Photos from the image-classification dataset "RiceLeafsData" in the GitHub repository teman-tani/machine-learning. Its 6 classes are: brown spot, healthy, hispa, leaf blast, blight, tungro.

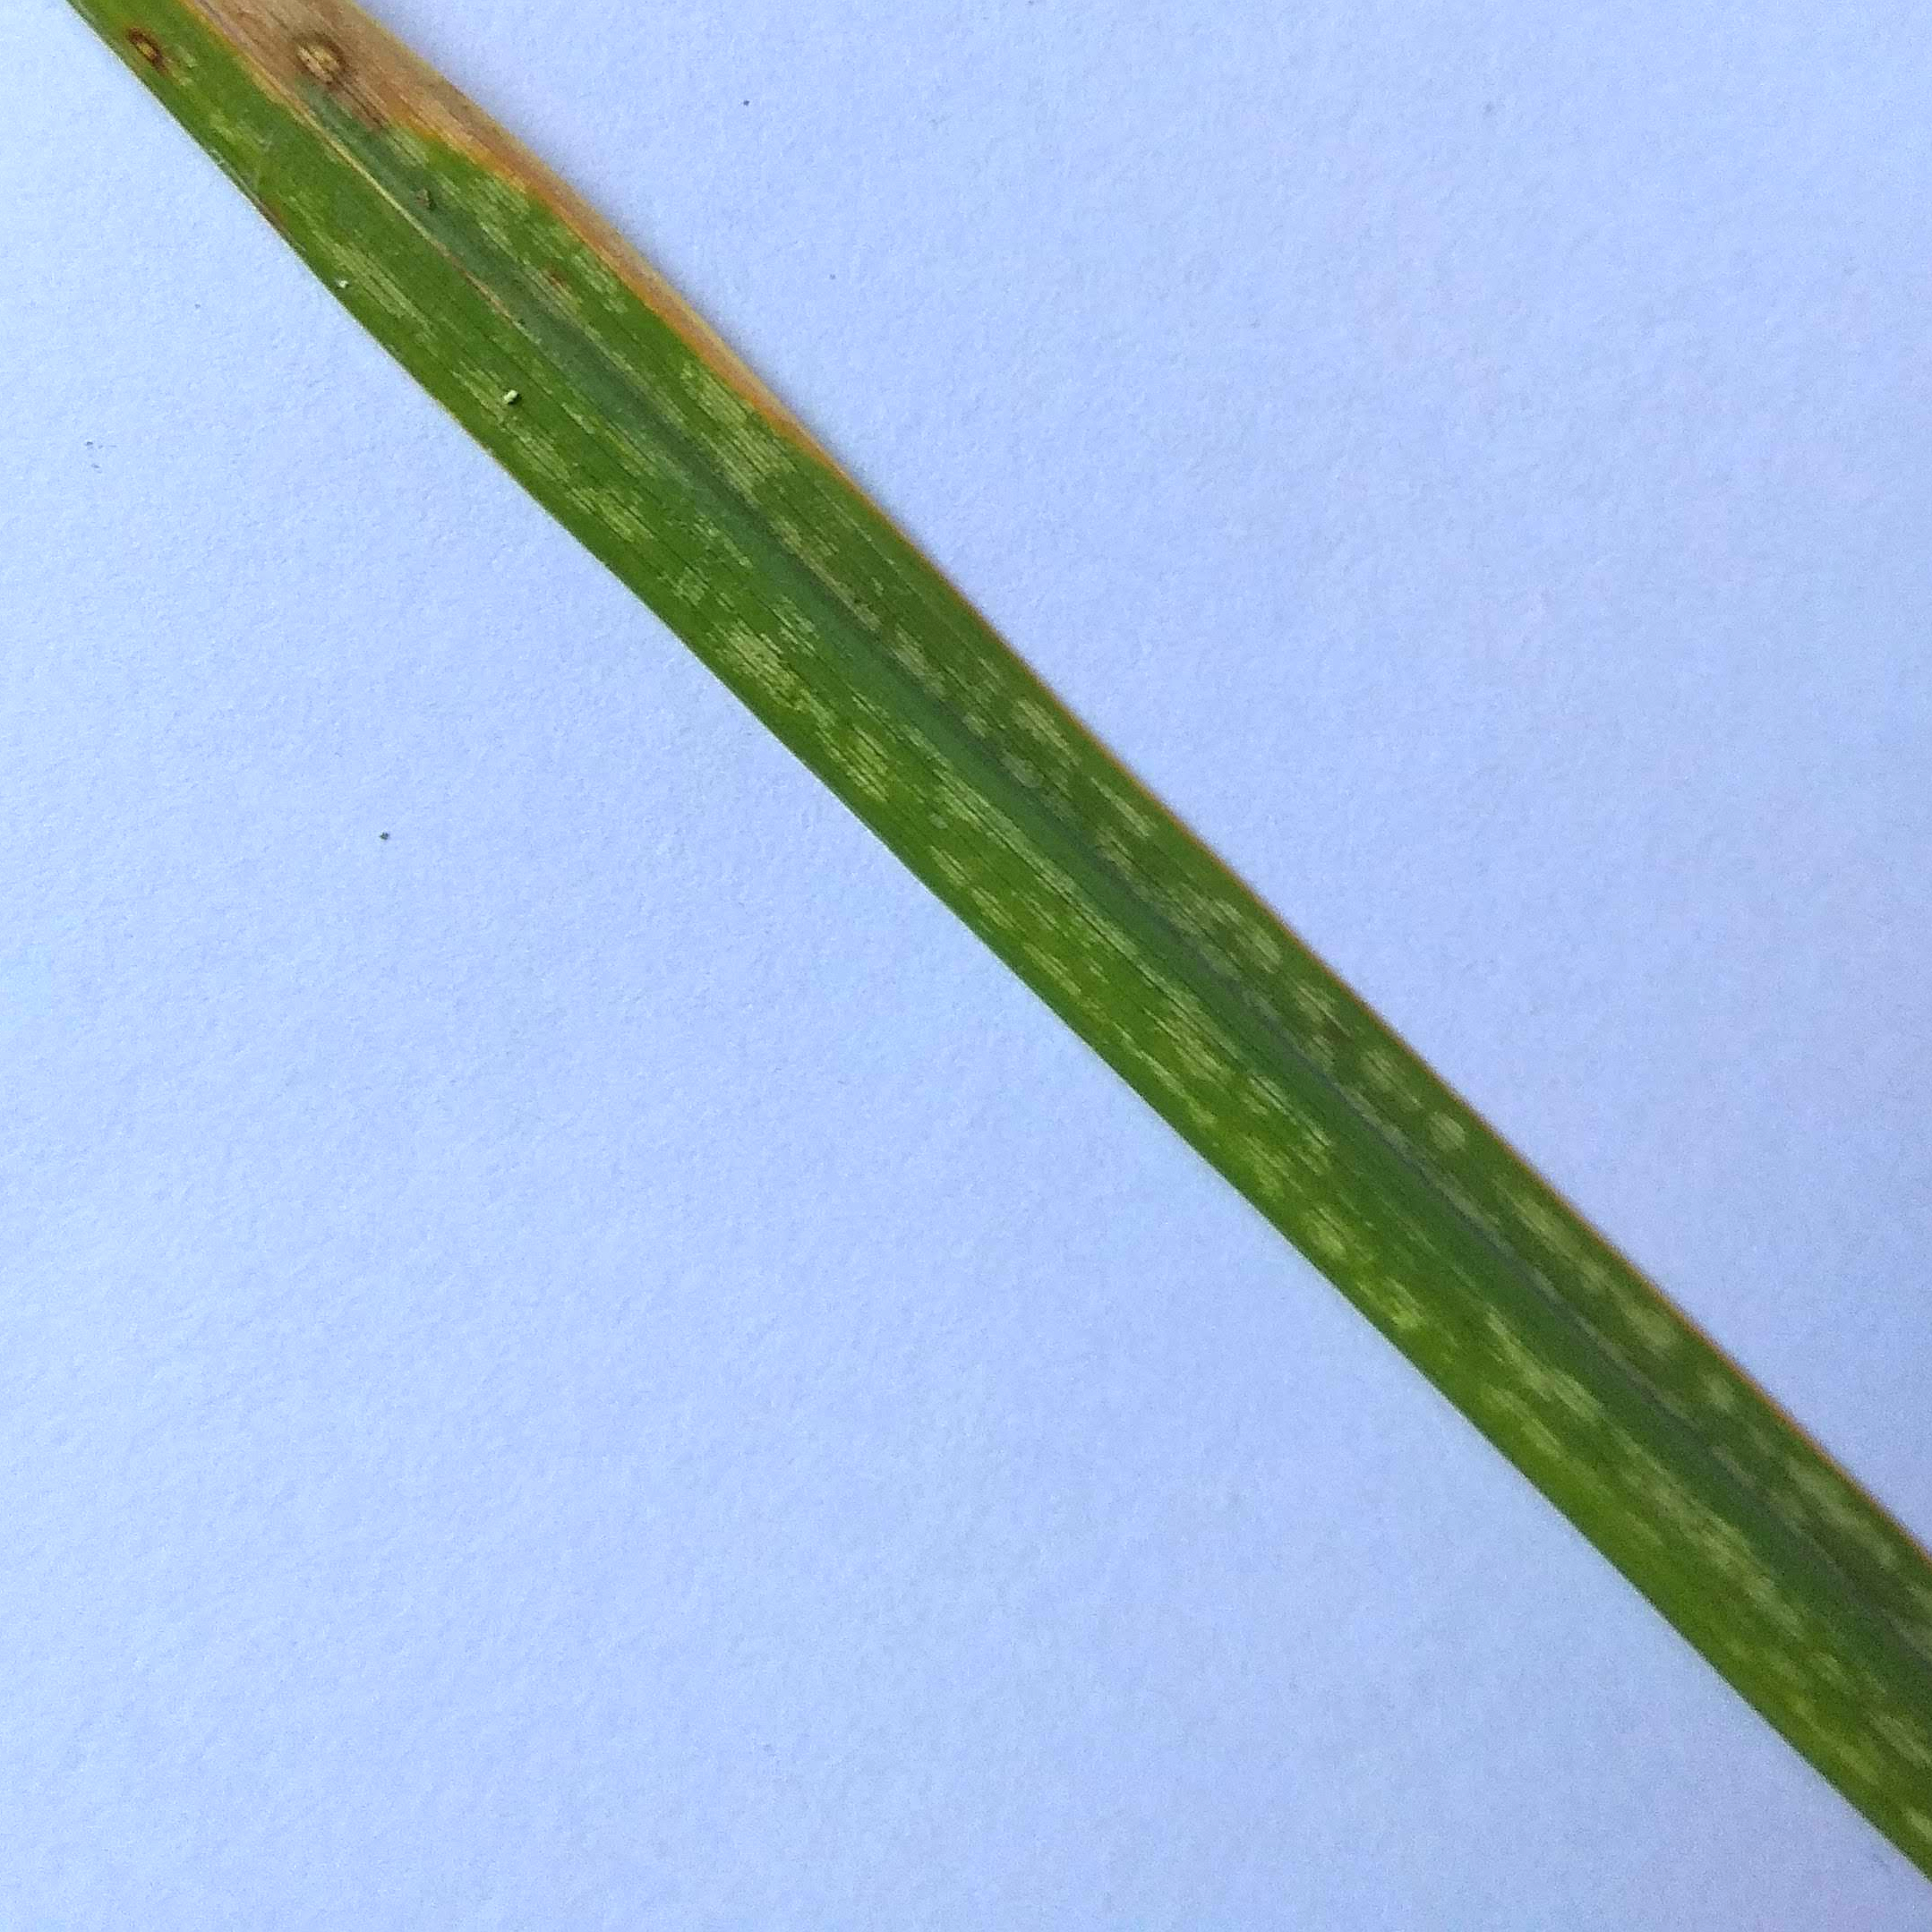
Label: leaf blast

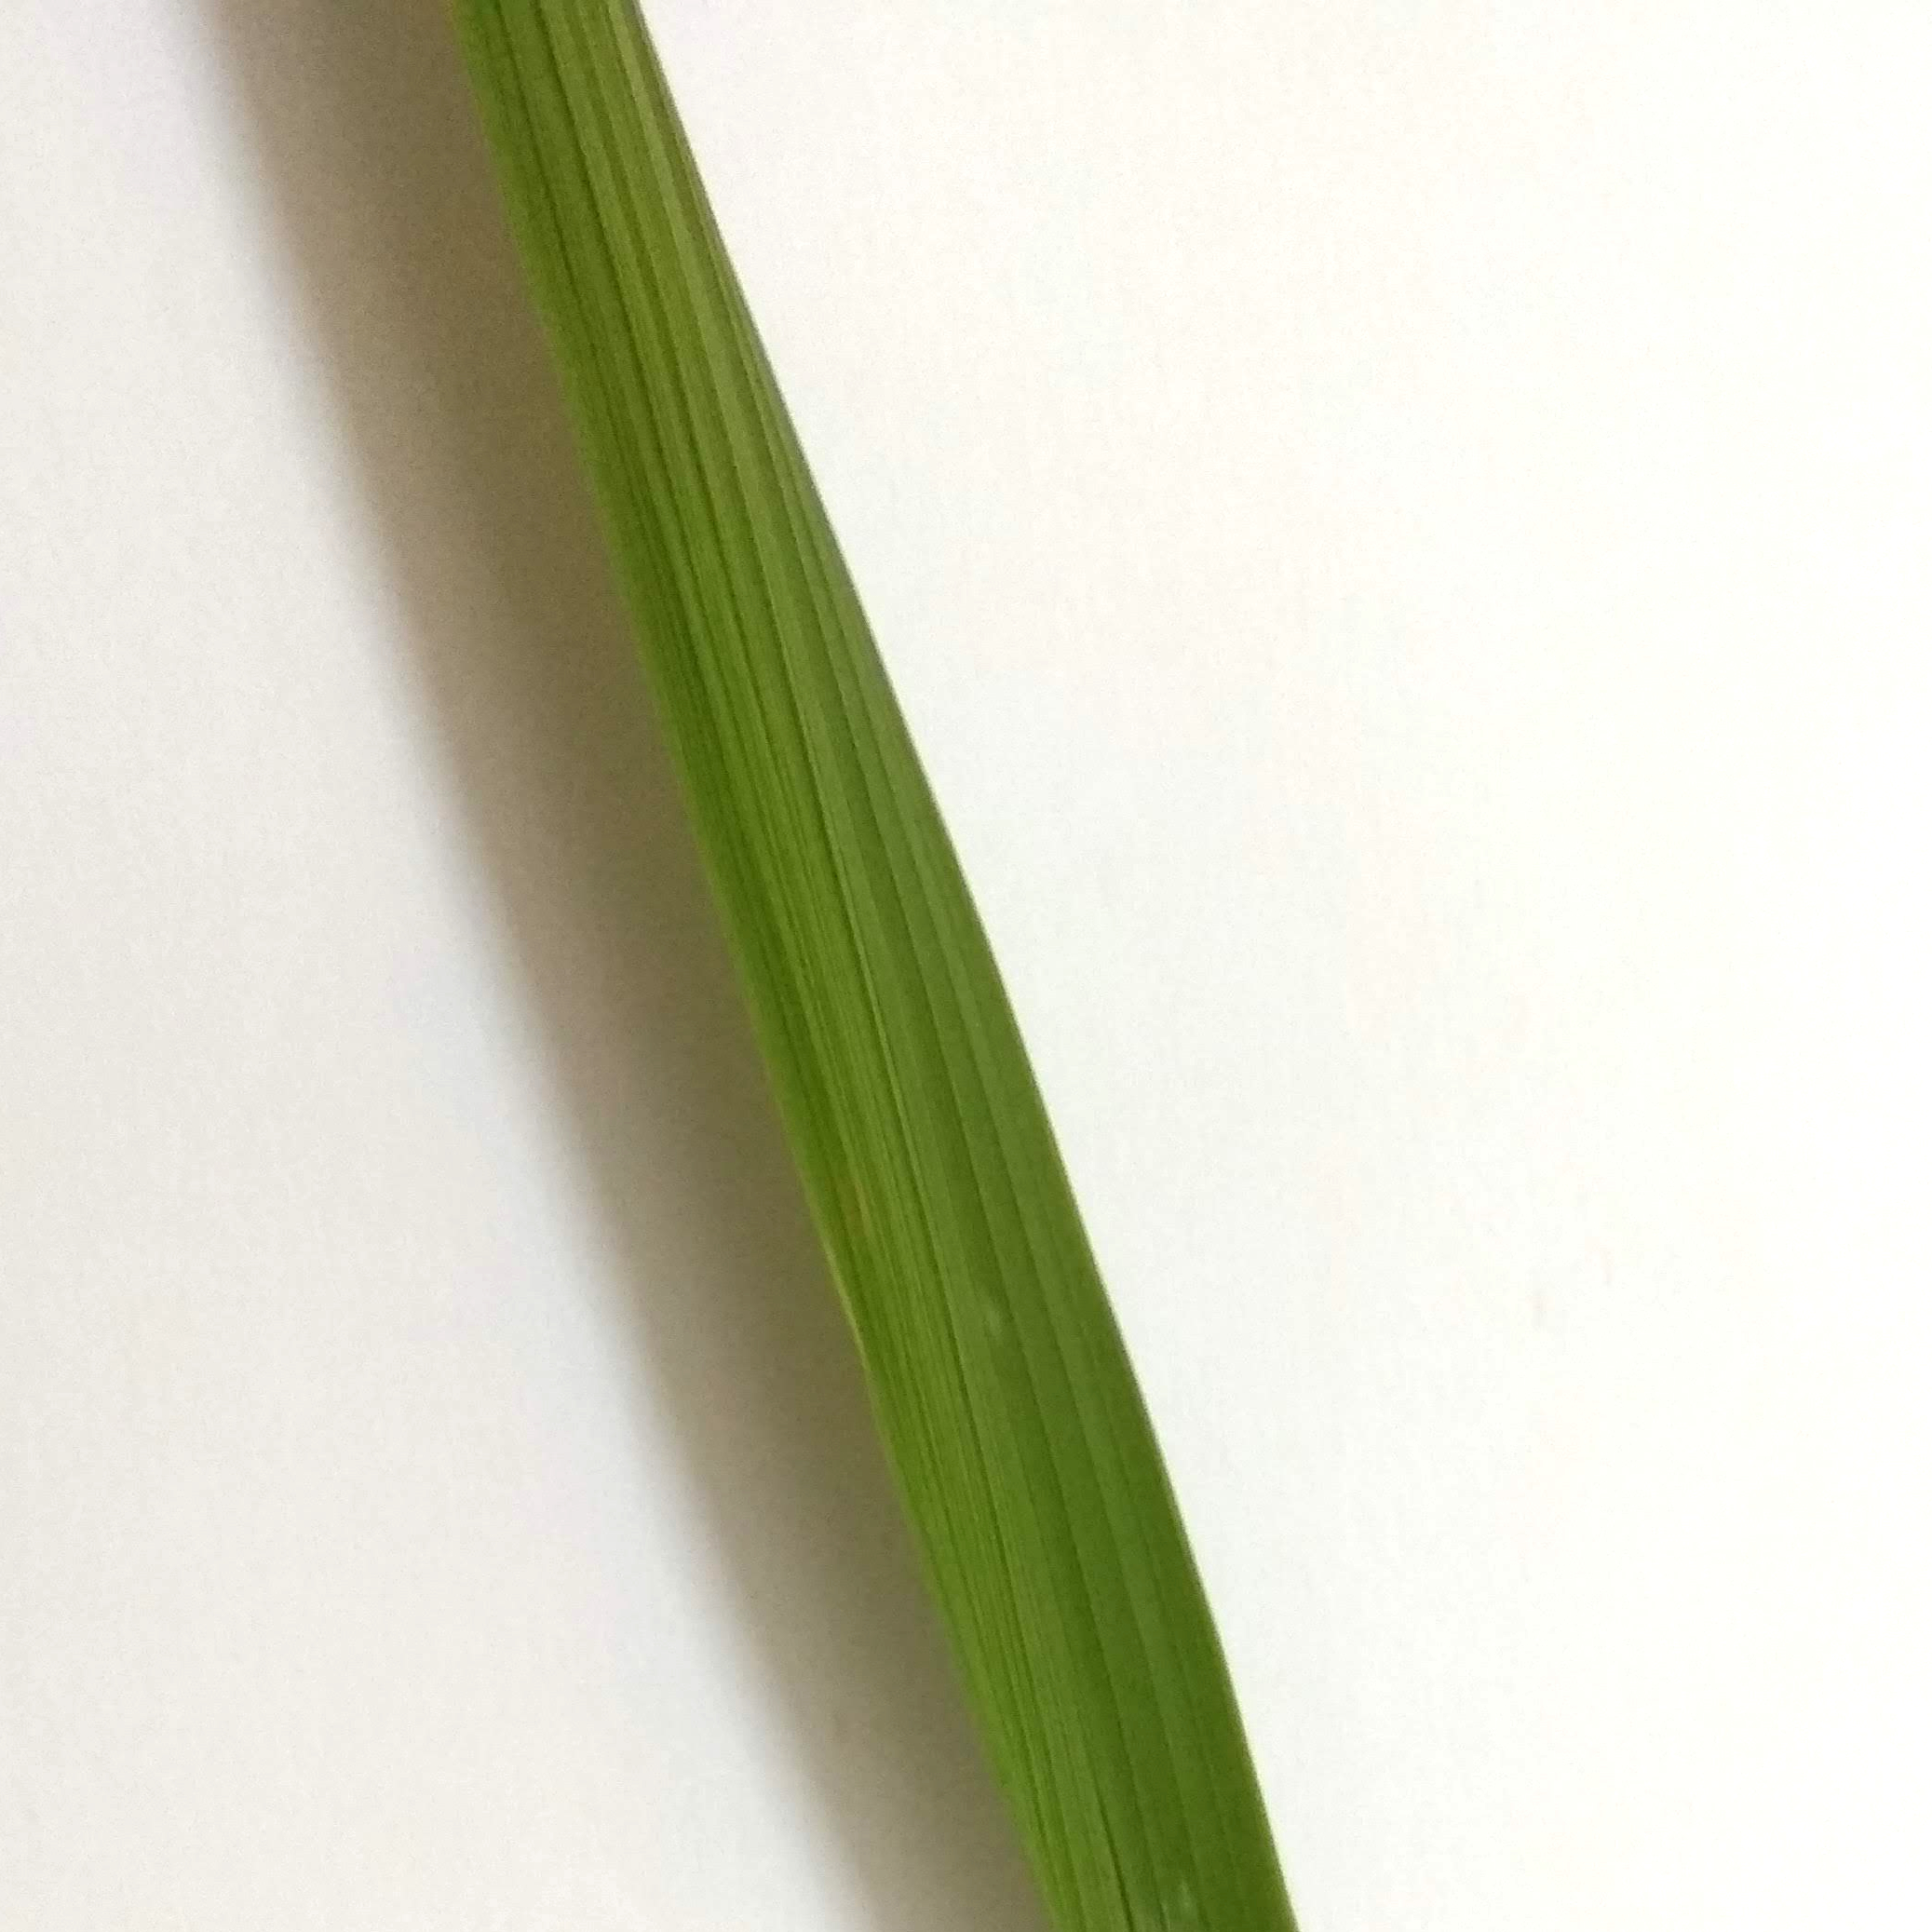
Label: healthy

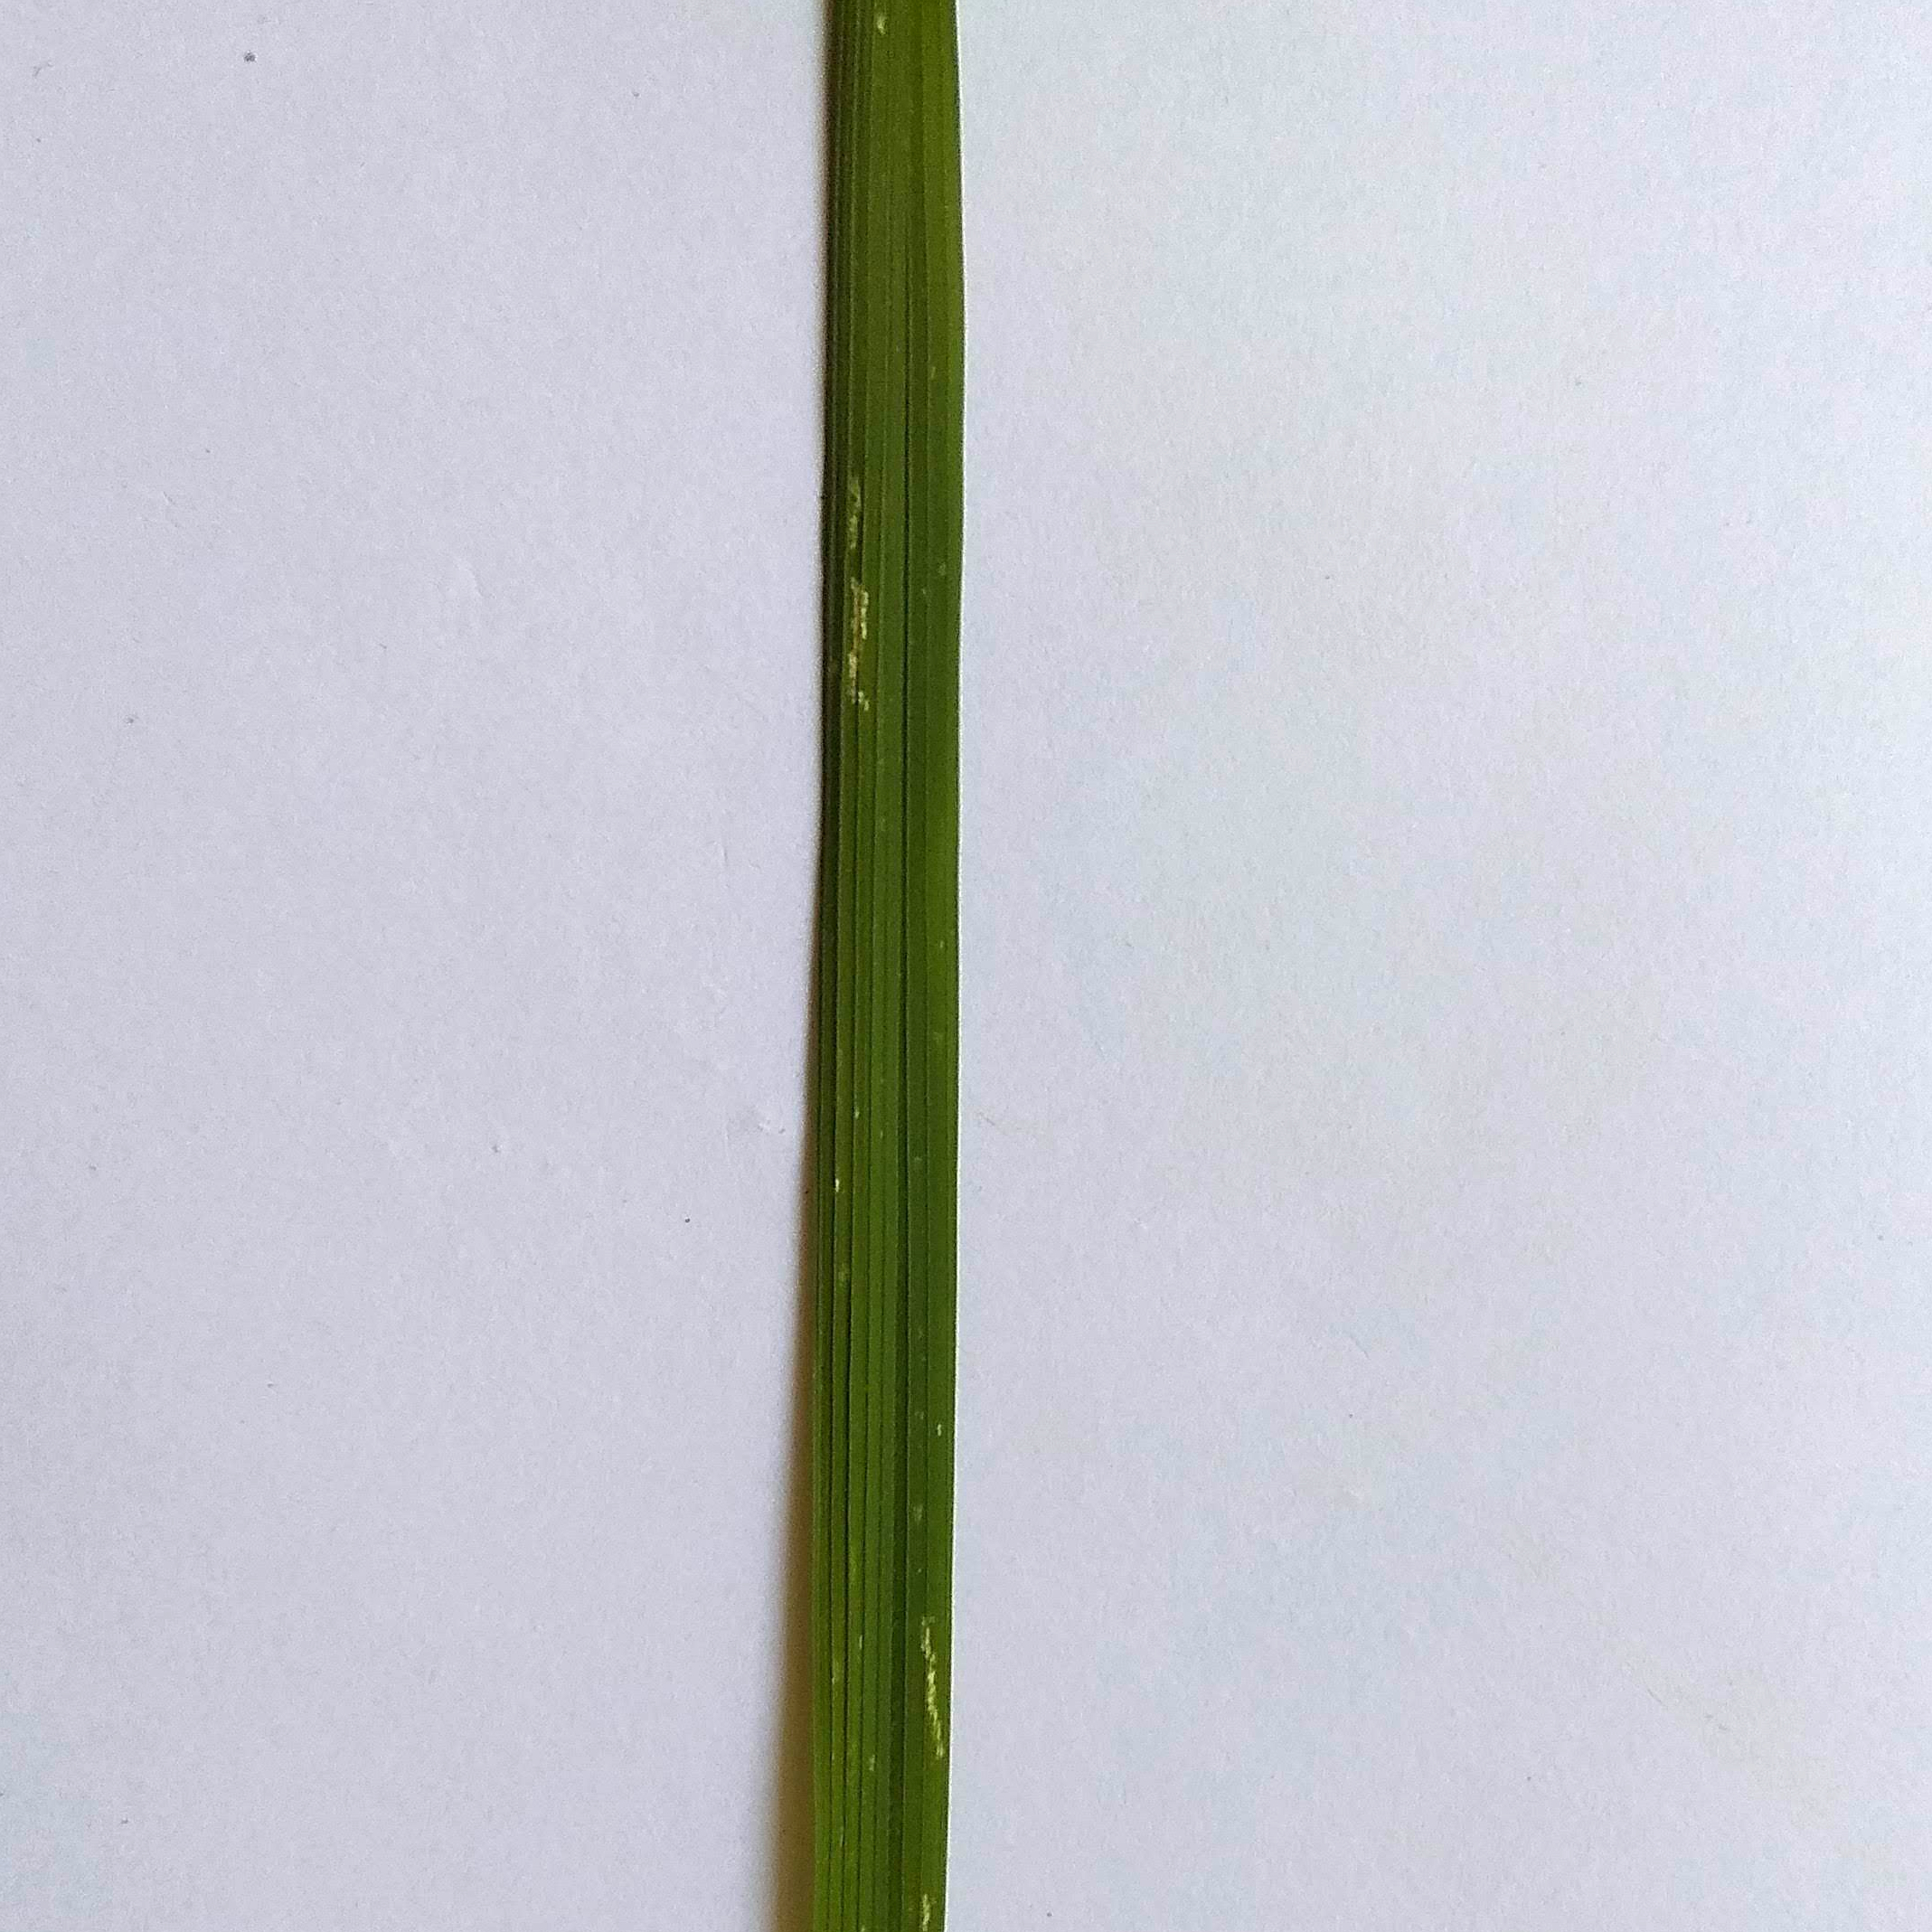
Label: hispa

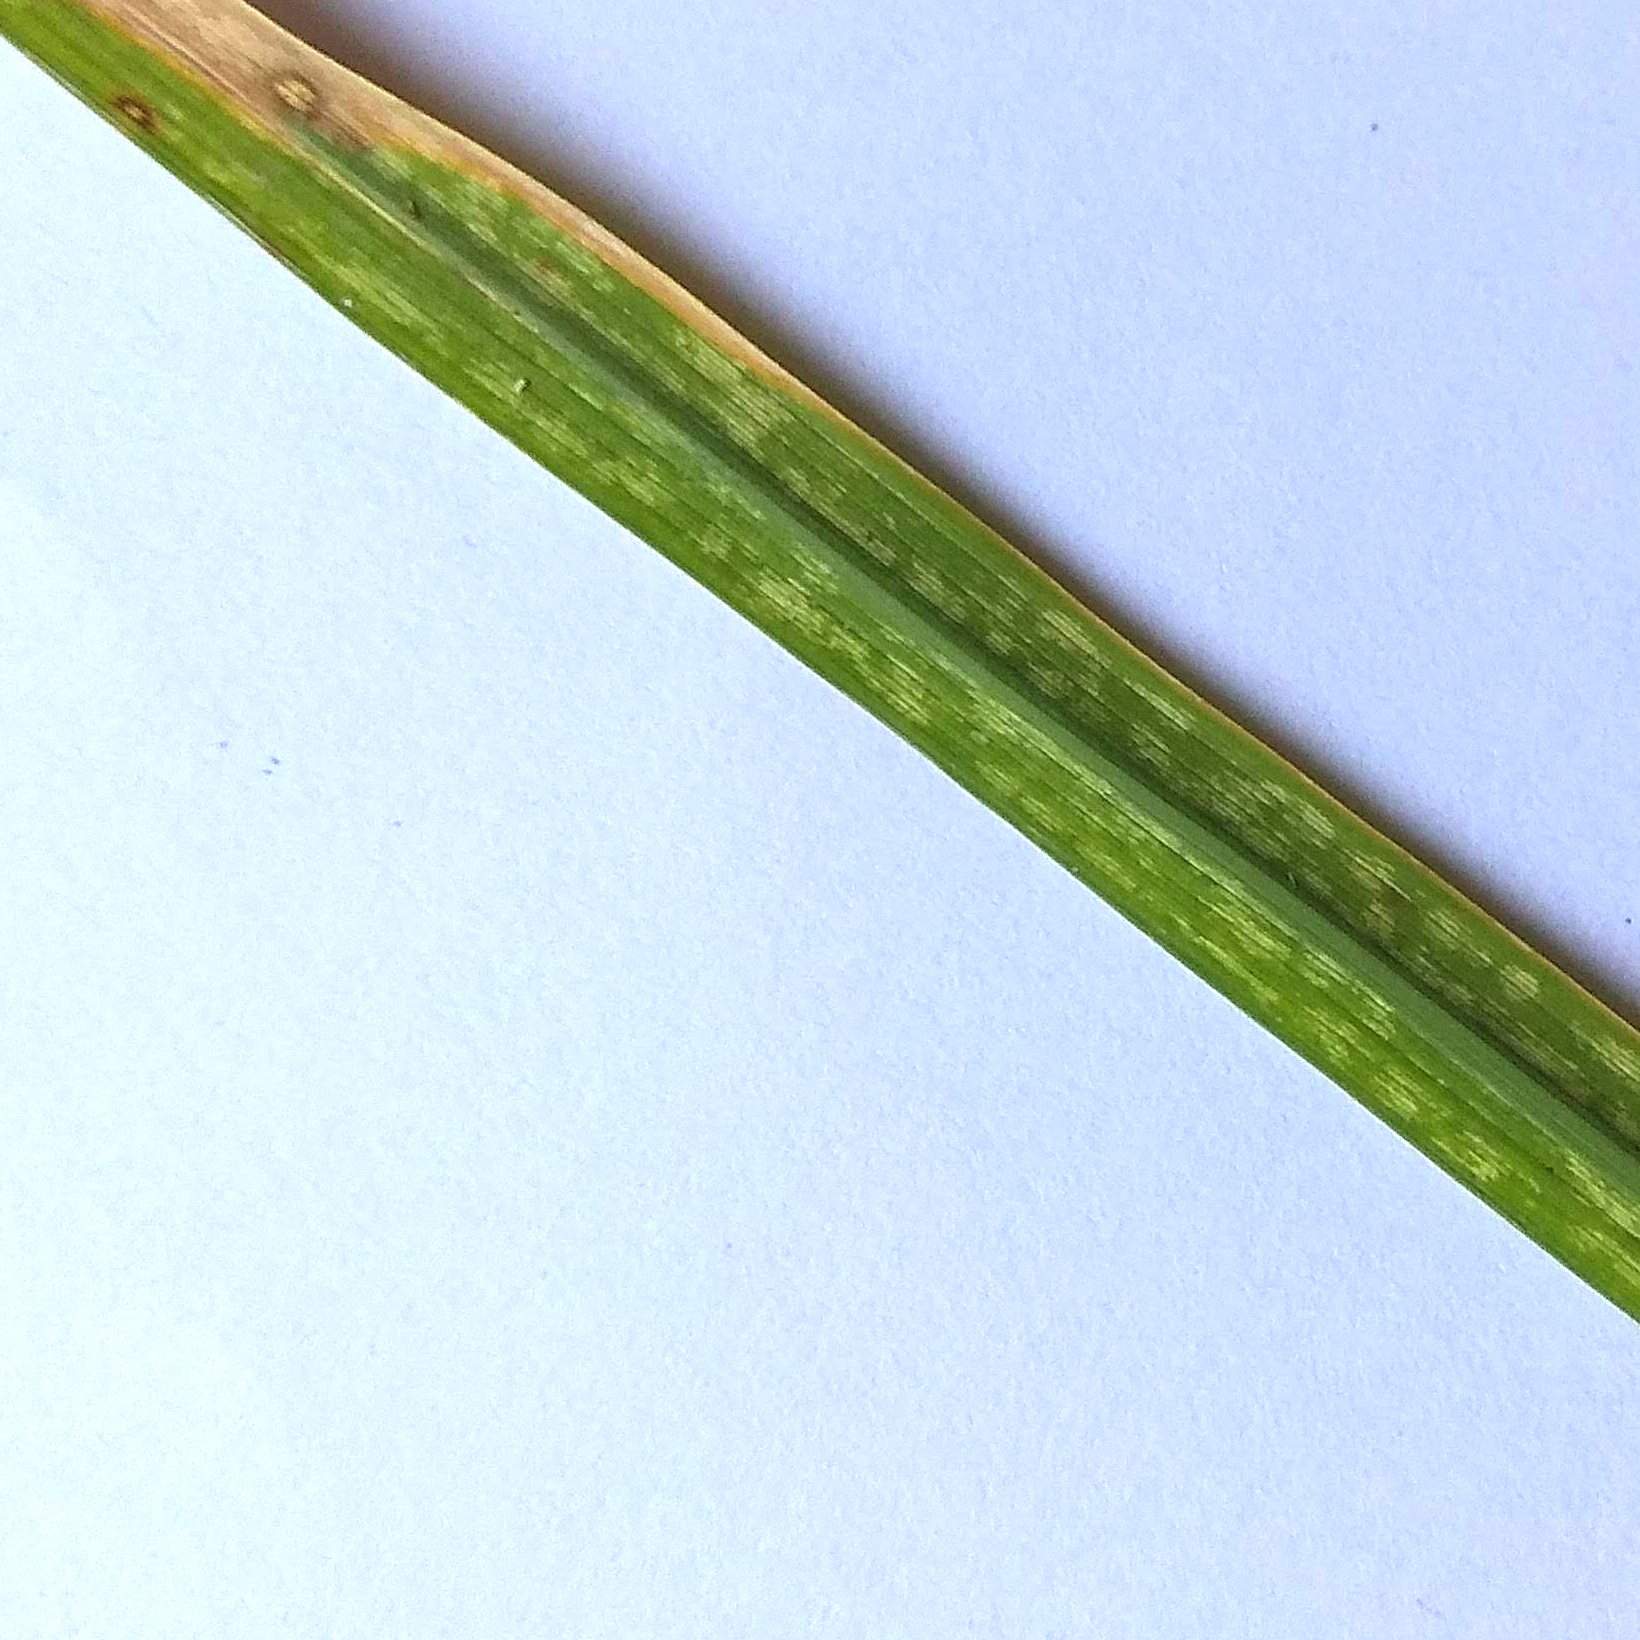
Label: leaf blast

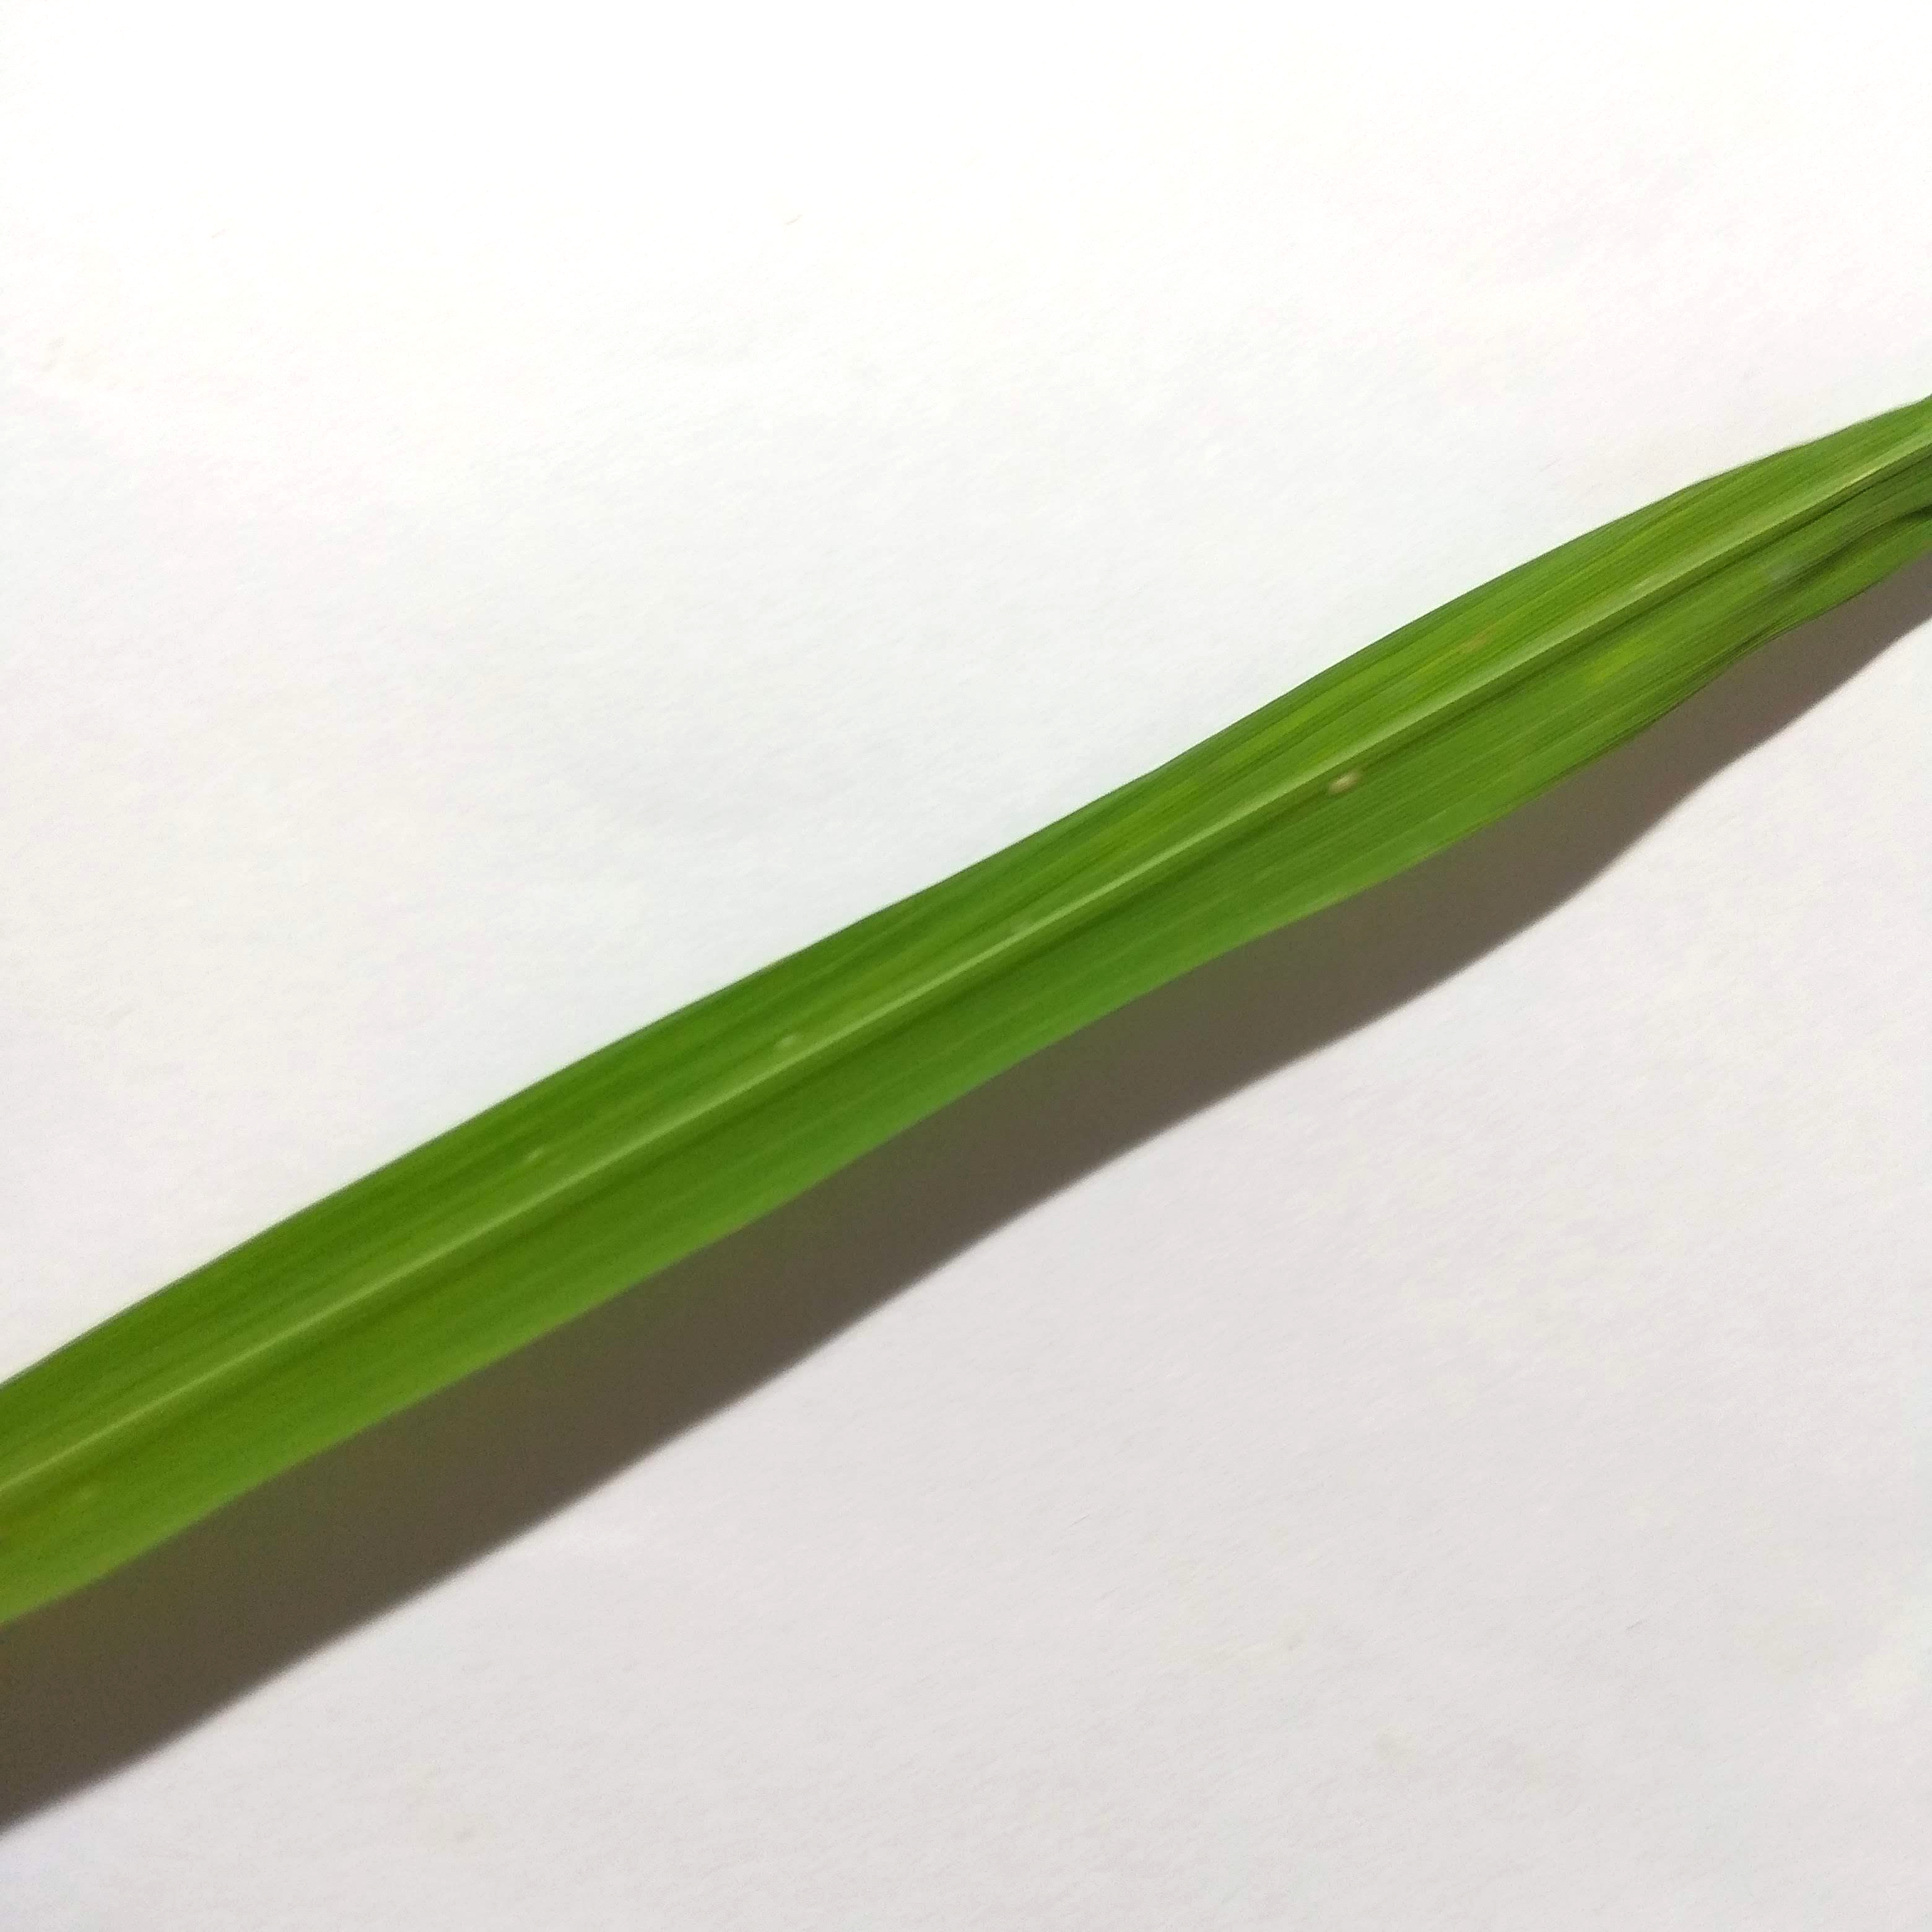
Label: healthy

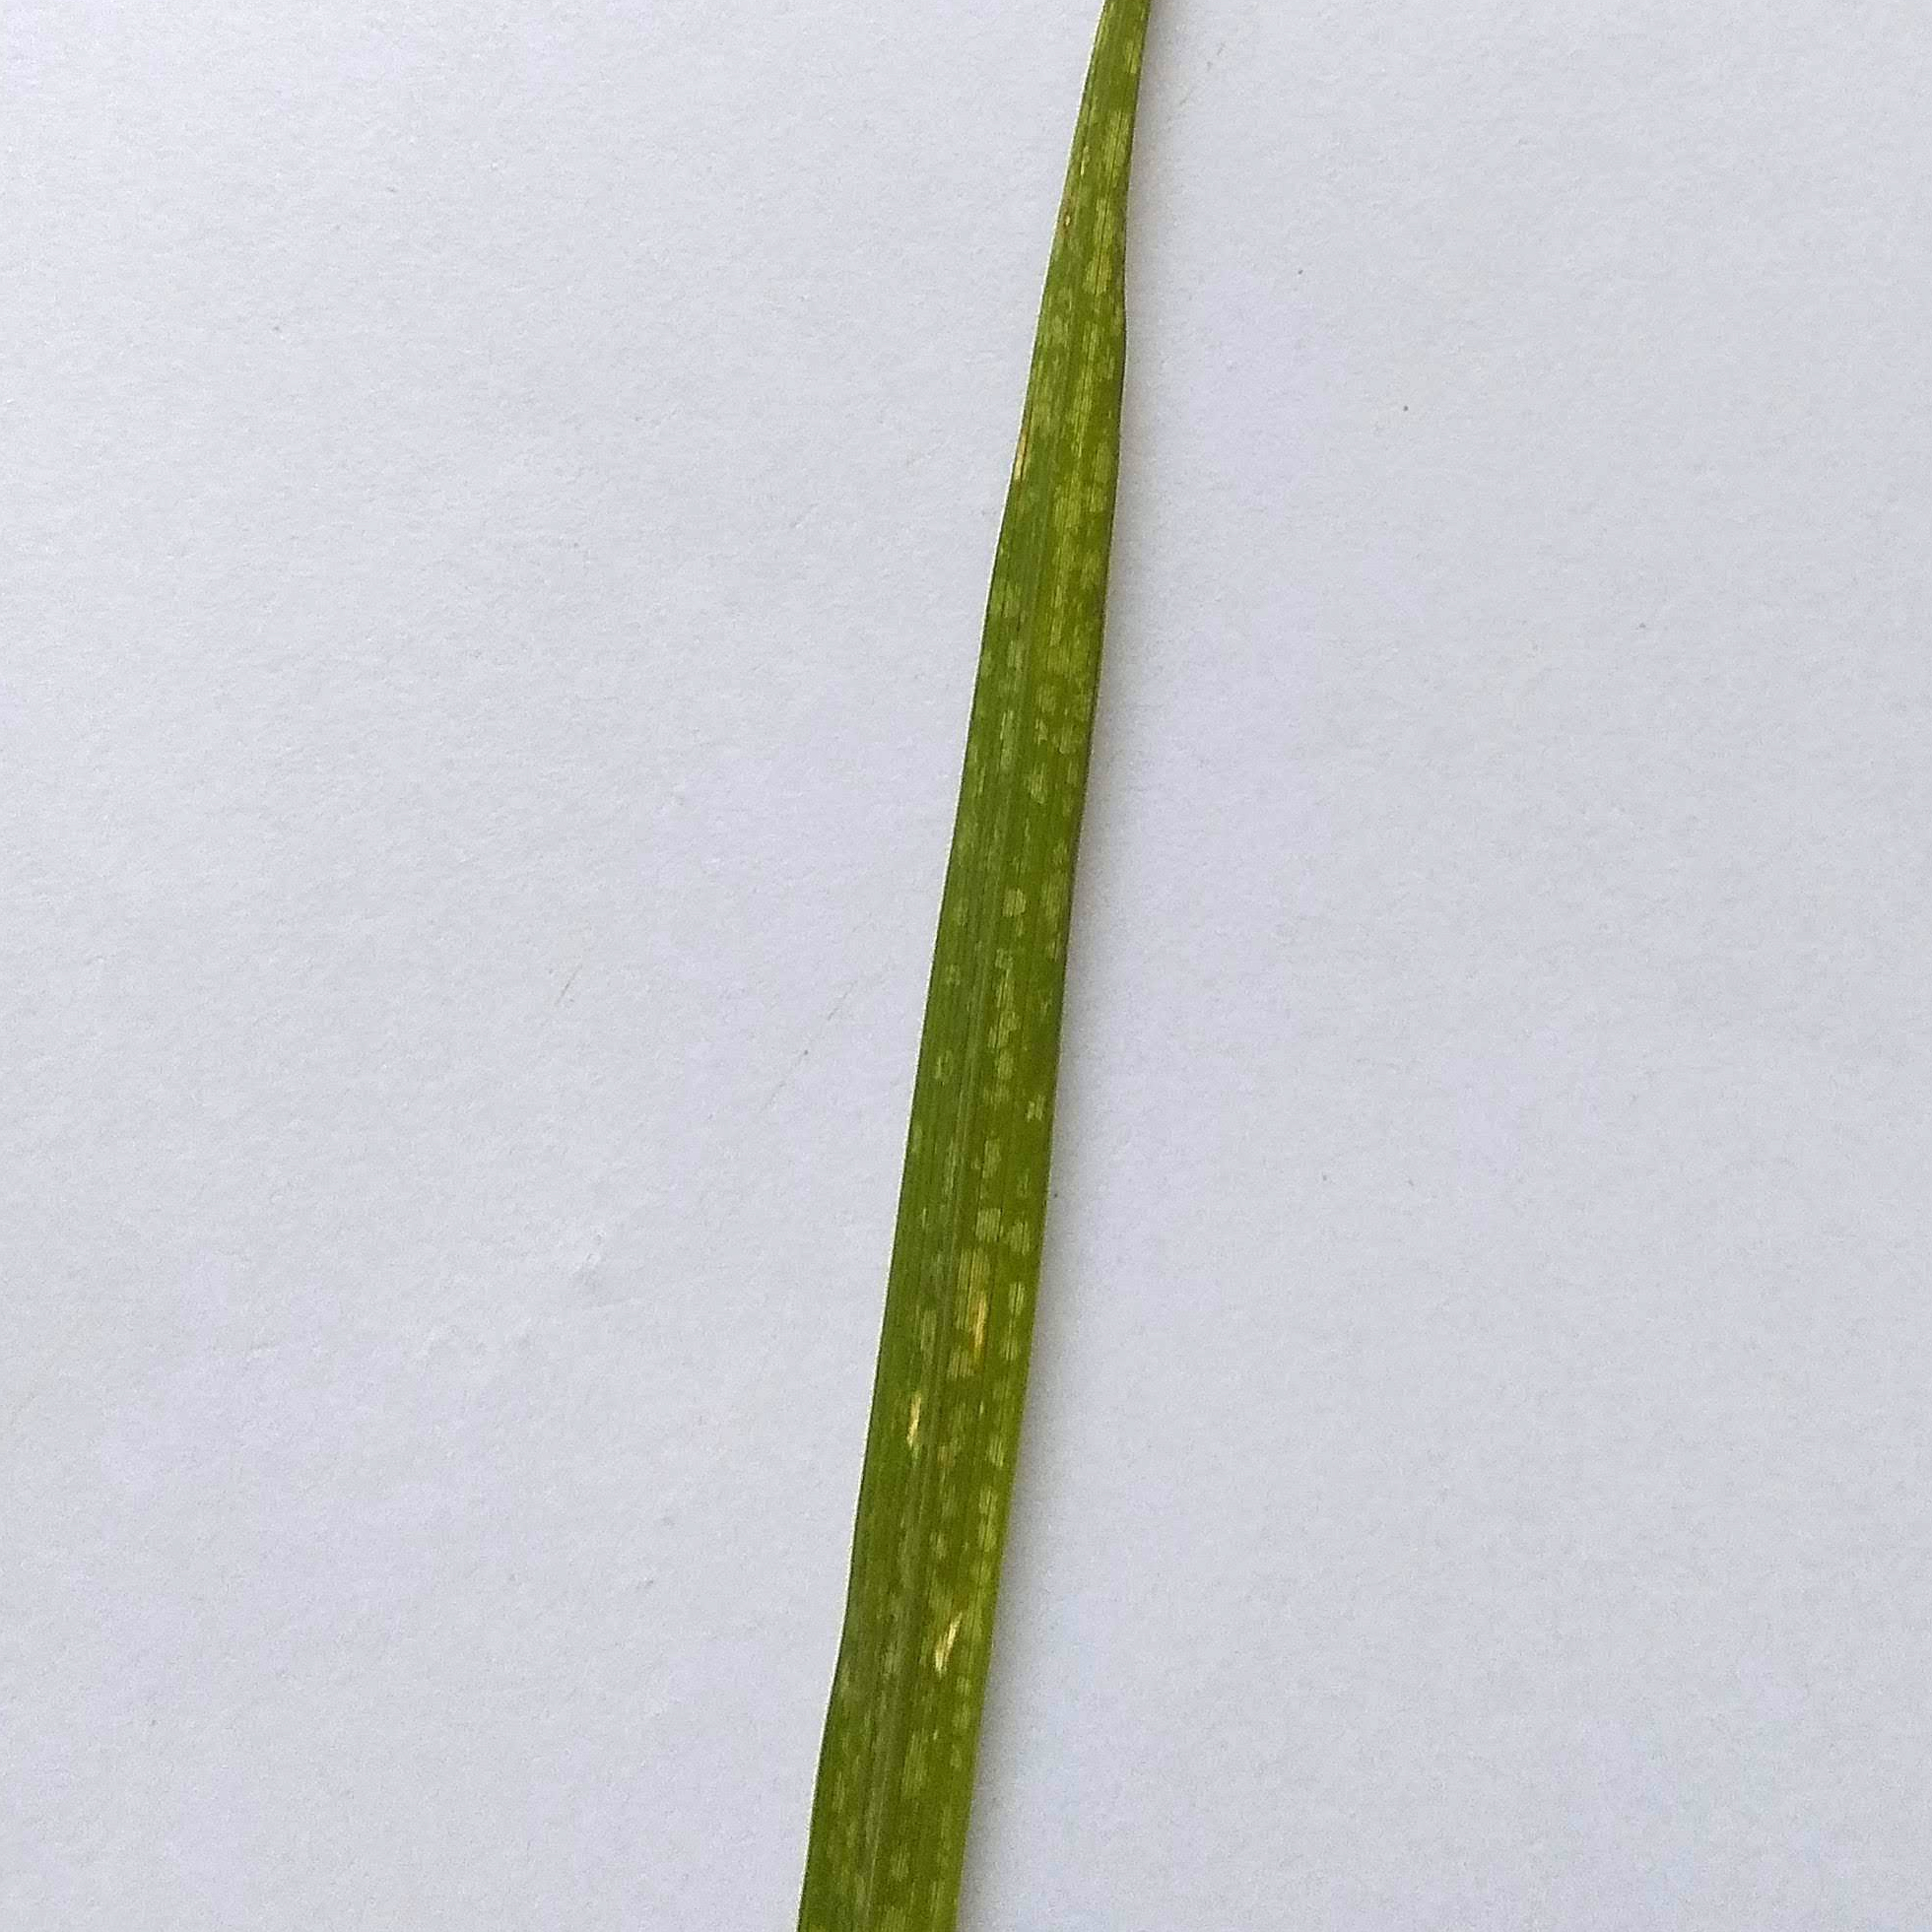
Label: hispa
